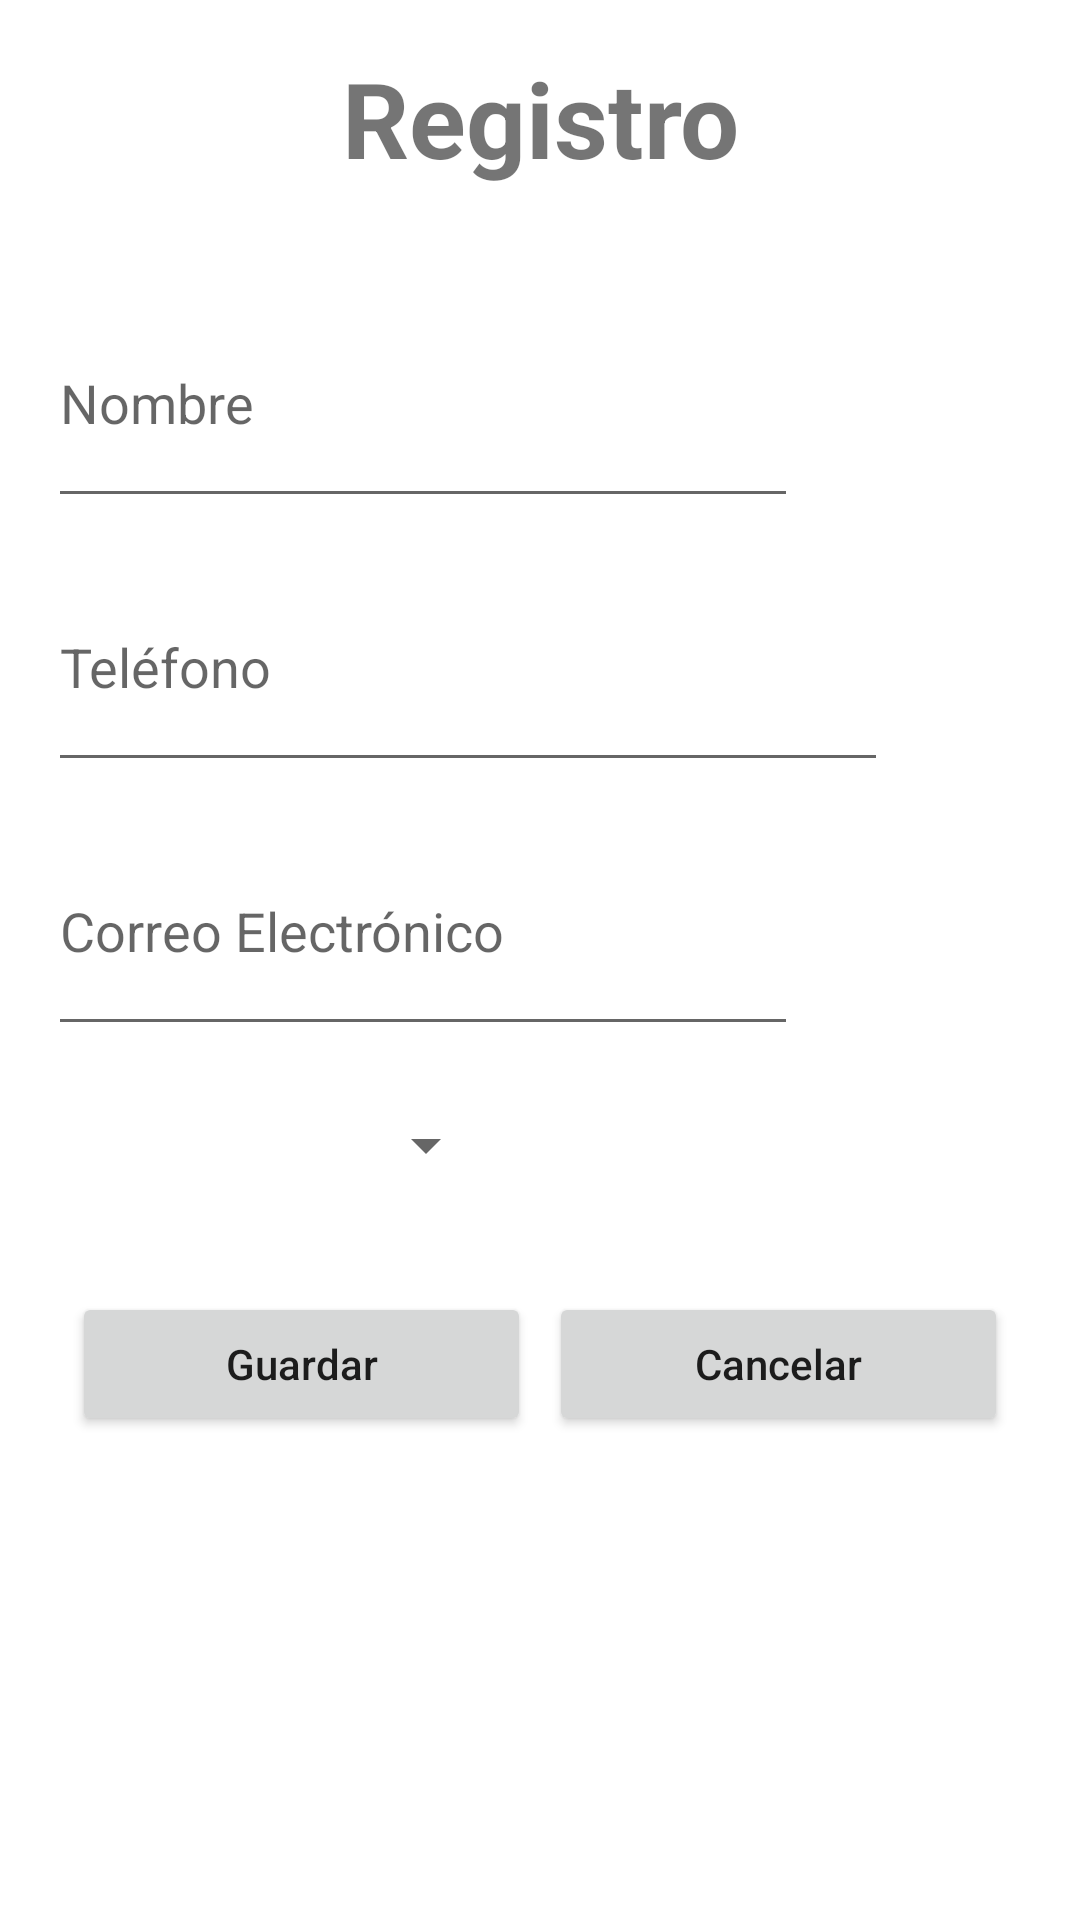

This screen was rendered from an Android layout file. Write that file and the resources it references.
<!-- AndroidManifest.xml: application theme Theme.Practica_dialogos -->
<!-- res/layout/activity_asistente.xml -->
<?xml version="1.0" encoding="utf-8"?>
<LinearLayout xmlns:android="http://schemas.android.com/apk/res/android"
    xmlns:app="http://schemas.android.com/apk/res-auto"
    android:layout_width="match_parent"
    android:layout_height="wrap_content"
    android:orientation="vertical"
    android:padding="16dp">

    <TextView
        android:layout_width="match_parent"
        android:layout_height="wrap_content"
        android:text="Registro"
        android:textSize="35sp"
        android:textStyle="bold"
        android:gravity="center"
        android:layout_marginBottom="30sp" />

    <EditText
        android:id="@+id/etNombreAsistente"
        android:layout_width="250dp"
        android:layout_height="80dp"
        android:hint="Nombre"
        android:inputType="textPersonName"
        android:layout_marginBottom="8dp" />

    <EditText
        android:id="@+id/etTelefonoAsistente"
        android:layout_width="280dp"
        android:layout_height="80dp"
        android:hint="Teléfono"
        android:inputType="phone"
        android:layout_marginBottom="8dp" />

    <EditText
        android:id="@+id/etCorreoAsistente"
        android:layout_width="250dp"
        android:layout_height="80dp"
        android:hint="Correo Electrónico"
        android:inputType="textEmailAddress"
        android:layout_marginBottom="8dp" />

    <Spinner
        android:id="@+id/spinnerConferencias"
        android:layout_width="150dp"
        android:layout_height="50dp"
        android:layout_marginBottom="16dp" />

    <LinearLayout
        android:layout_width="match_parent"
        android:layout_height="wrap_content"
        android:orientation="horizontal"
        android:layout_margin="5dp">

        <Button
            android:id="@+id/btnGuardarAsist"
            android:layout_width="0dp"
            android:layout_height="wrap_content"
            android:layout_weight="1"
            android:text="Guardar"
            android:layout_marginStart="8dp"
            android:layout_marginEnd="8dp"
            android:layout_margin="3dp"
            android:textAllCaps="false" />

        <Button
            android:id="@+id/btnCancelarAsist"
            android:layout_width="0dp"
            android:layout_height="wrap_content"
            android:layout_weight="1"
            android:layout_marginStart="8dp"
            android:layout_marginEnd="8dp"
            android:layout_margin="3dp"
            android:textAllCaps="false"
            android:text="Cancelar" />

    </LinearLayout>

</LinearLayout>
<!-- resources referenced by this layout -->
<resources>
  <style name="Theme.Practica_dialogos" parent="Theme.MaterialComponents.DayNight.DarkActionBar">
          
          <item name="colorPrimary">@color/purple_500</item>
          <item name="colorPrimaryVariant">@color/purple_700</item>
          <item name="colorOnPrimary">@color/white</item>
          
          <item name="colorSecondary">@color/teal_200</item>
          <item name="colorSecondaryVariant">@color/teal_700</item>
          <item name="colorOnSecondary">@color/black</item>
          
          <item name="android:statusBarColor">?attr/colorPrimaryVariant</item>
          
      </style>
  <!-- not gathered from this repository: default colours our renderer supplied (Android Studio template values) -->
  <color name="purple_500">#FF6200EE</color>
  <color name="purple_700">#FF3700B3</color>
  <color name="teal_200">#FF03DAC5</color>
  <color name="teal_700">#FF018786</color>
  <color name="black">#FF000000</color>
  <color name="white">#FFFFFFFF</color>
</resources>
